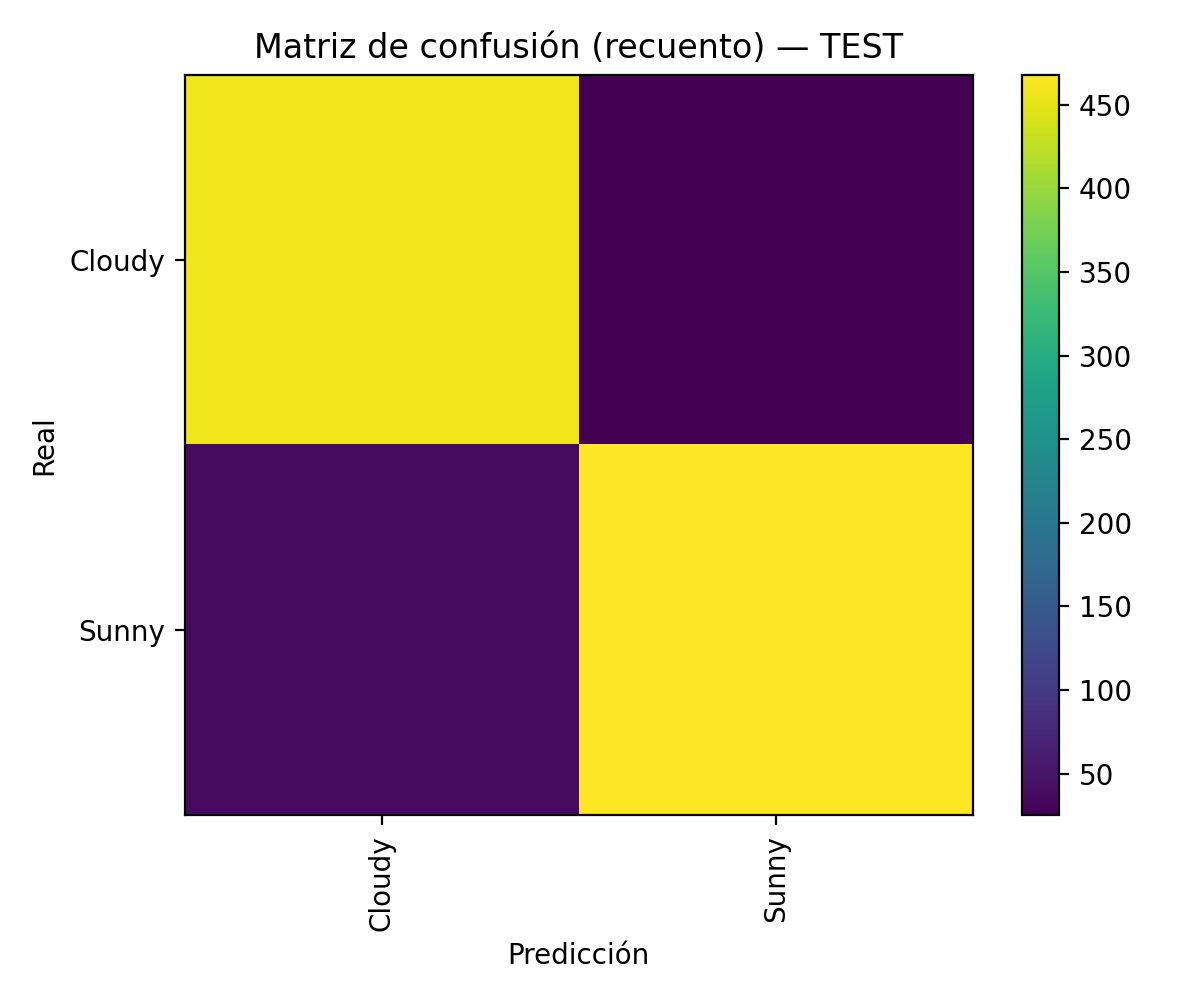

Data behind this chart, as committed beside it:
, Cloudy, Sunny
Cloudy, 459, 25
Sunny, 38, 468
